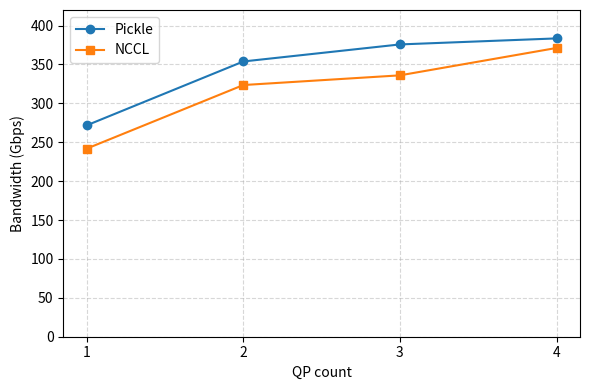

Reproduce this figure in Python. (Note: this script raises an exception after producing the figure.)
from pathlib import Path

import matplotlib.pyplot as plt


def main() -> None:
    qps = [1, 2, 3, 4]
    pickle_bw = [271.77, 353.84, 375.74, 383.48]
    nccl_bw = [241.83, 323.54, 336.00, 371.20]

    fig, ax = plt.subplots(figsize=(6, 4))
    ax.plot(qps, pickle_bw, marker="o", label="Pickle")
    ax.plot(qps, nccl_bw, marker="s", label="NCCL")

    ax.set_xlabel("QP count")
    ax.set_ylabel("Bandwidth (Gbps)")
    ax.set_xticks(qps)
    ax.set_ylim(0, 420)
    ax.grid(True, linestyle="--", alpha=0.5)
    ax.legend()
    fig.tight_layout()

    output_path = (
        Path(__file__).resolve().parent.parent
        / "figures"
        / "p2p_rdma_bandwidth_vs_qp.png"
    )
    output_path.parent.mkdir(parents=True, exist_ok=True)
    fig.savefig(output_path, dpi=300)
    print(f"Saved plot to {output_path}")


if __name__ == "__main__":
    main()
